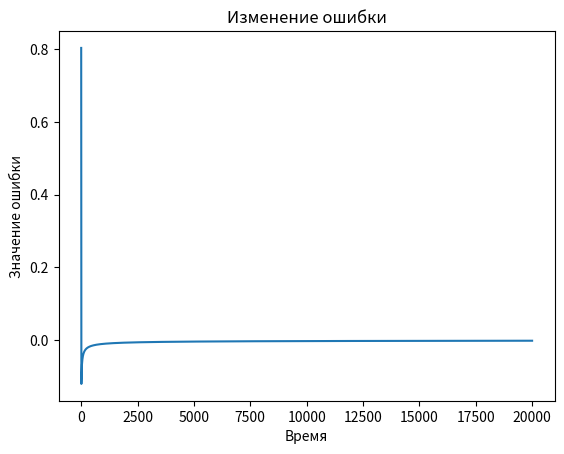

Reproduce this figure in Python.
import numpy as np
import matplotlib.pyplot as plt


def sigmoid(x):
    return (1 / (1 + np.exp(-x)))


training_inputs = np.array([[0, 0, 1],
                            [1, 1, 1],
                            [1, 0, 1],
                            [0, 1, 1]])

training_outputs = np.array([[0, 1, 1, 0]]).T

np.random.seed(1)
synaptic_weights = 2 * np.random.random((3, 1)) - 1

#Метод обратного распространения
x, y = [], []
for i in range(20000):
    input_layer = training_inputs
    outputs = sigmoid(np.dot(input_layer, synaptic_weights))

    err = training_outputs - outputs
    x.append(i)
    y.append(sum(sum(err)))
    adjustment = np.dot(input_layer.T, err * (outputs * (1 - outputs)))
    
    synaptic_weights += adjustment

plt.plot(x, y)
plt.title("Изменение ошибки")
plt.xlabel('Время')
plt.ylabel('Значение ошибки')
plt.show()

print("Результат:")
print(*outputs)







